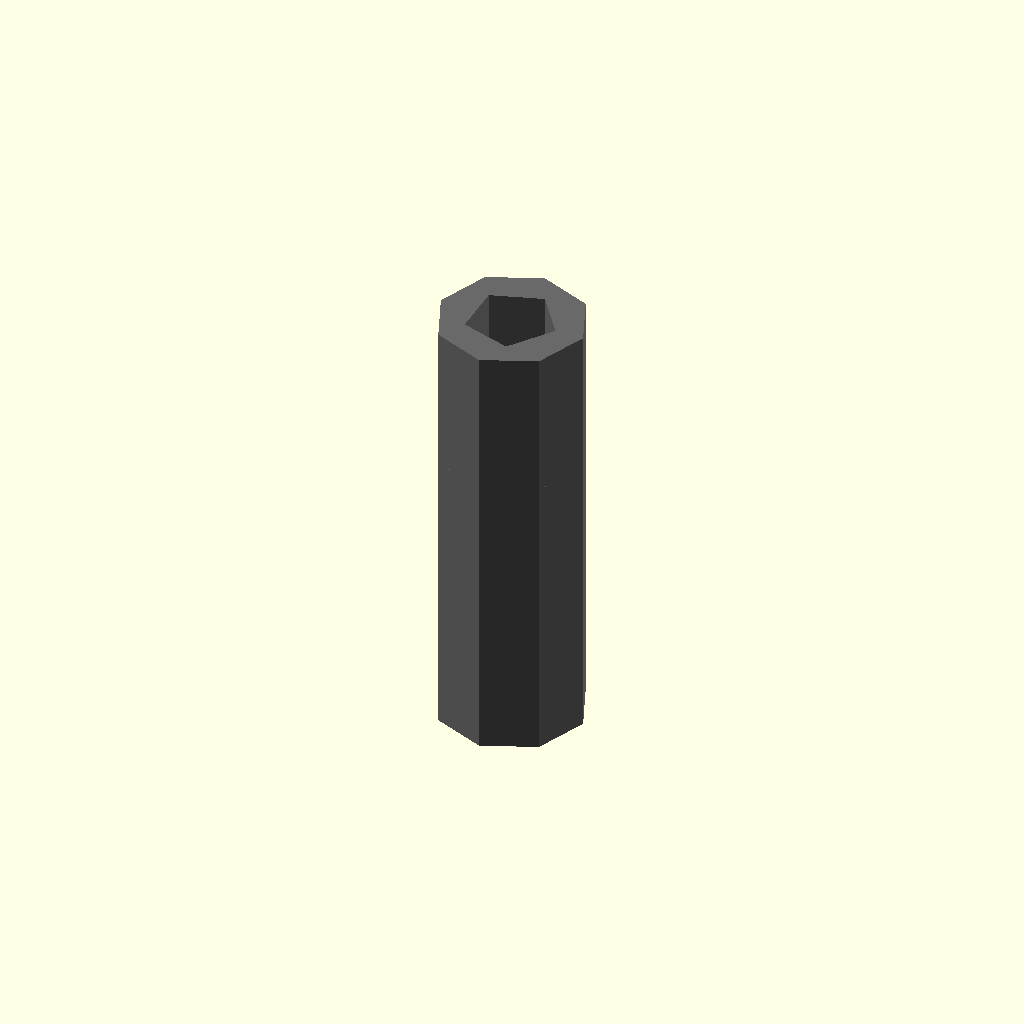
Cell 1: rendered with the file's own defaults.
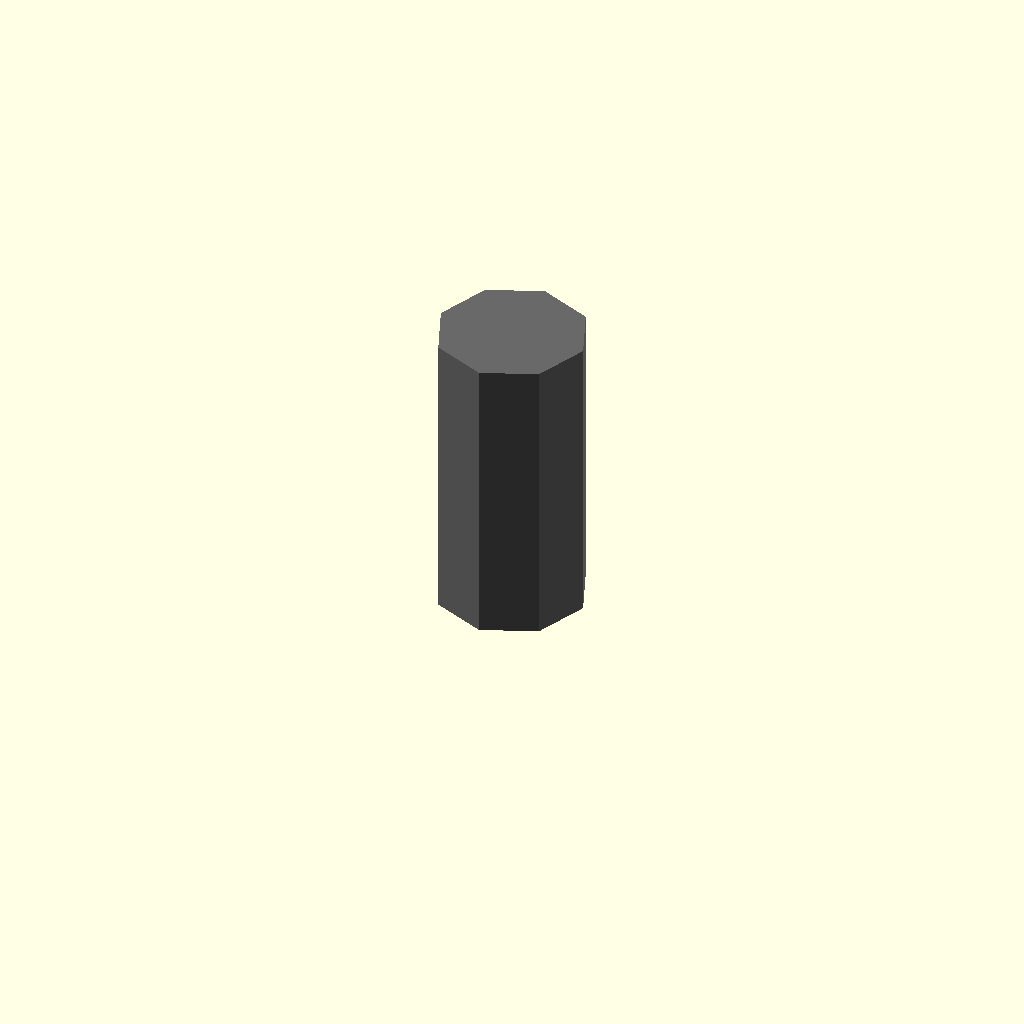
Cell 2: the same model with length_mm = 1.
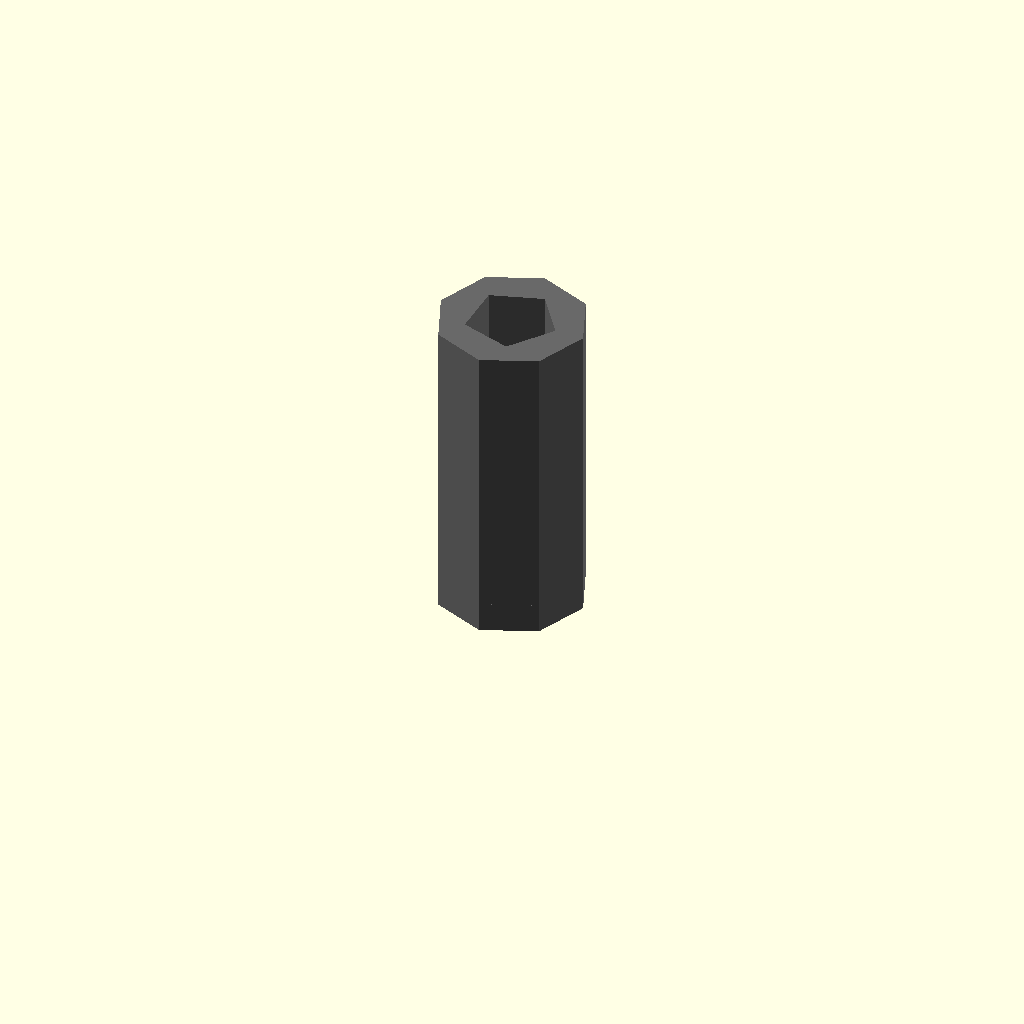
Cell 3: the same model with threaded_length_mm = 1.
One fixed orthographic camera (rotation 55°, 0°, 25°; colour scheme Cornfield) for every cell.
The OpenSCAD source (results/nopscadlib/ablations/no_recovery/scad/screw__M5_grub_screw.scad):
// Parameters
length_mm = 10; //[5:30:1]
threaded_length_mm = 10; //[5:30:1]
thread_major_d_mm = 5; //[3:10:0.1]
thread_pitch_mm = 0.8; //[0.5:1.5:0.05]
socket_af_mm = 2.5; //[1.5:4:0.1]
socket_depth_mm = 3; //[1.5:6:0.1]
overlap_mm = 0.8; //[0.5:2:0.1]
clearance_mm = 0.15; //[0.05:0.4:0.05]

// Screw - complete geometry
module screw() {
  color("DimGray") {
    // Grub screw body with internal hex socket
    difference() {
      cylinder(r=thread_major_d_mm/2, h=length_mm, center=true);
      translate([0, 0, length_mm/2 - socket_depth_mm/2])
        cylinder(r=(socket_af_mm + clearance_mm) / cos(30) / 2, h=socket_depth_mm + 2 * overlap_mm, center=true);
    }
    // Threaded shaft (cylindrical approximation)
    translate([0, 0, -length_mm/2])
      cylinder(r=thread_major_d_mm/2, h=threaded_length_mm, center=true);
  }
}

// Assembly
module assembly() {
  screw();
}

assembly();
Customizer parameters (derived from the source; name, type, default, range or options):
length_mm: number, default 10, range 1 to 5, step 30
threaded_length_mm: number, default 10, range 1 to 5, step 30
thread_major_d_mm: number, default 5, range 0.1 to 3, step 10
thread_pitch_mm: number, default 0.8, range 0.05 to 0.5, step 1.5
socket_af_mm: number, default 2.5, range 0.1 to 1.5, step 4
socket_depth_mm: number, default 3, range 0.1 to 1.5, step 6
overlap_mm: number, default 0.8, range 0.1 to 0.5, step 2
clearance_mm: number, default 0.15, range 0.05 to 0.05, step 0.4
